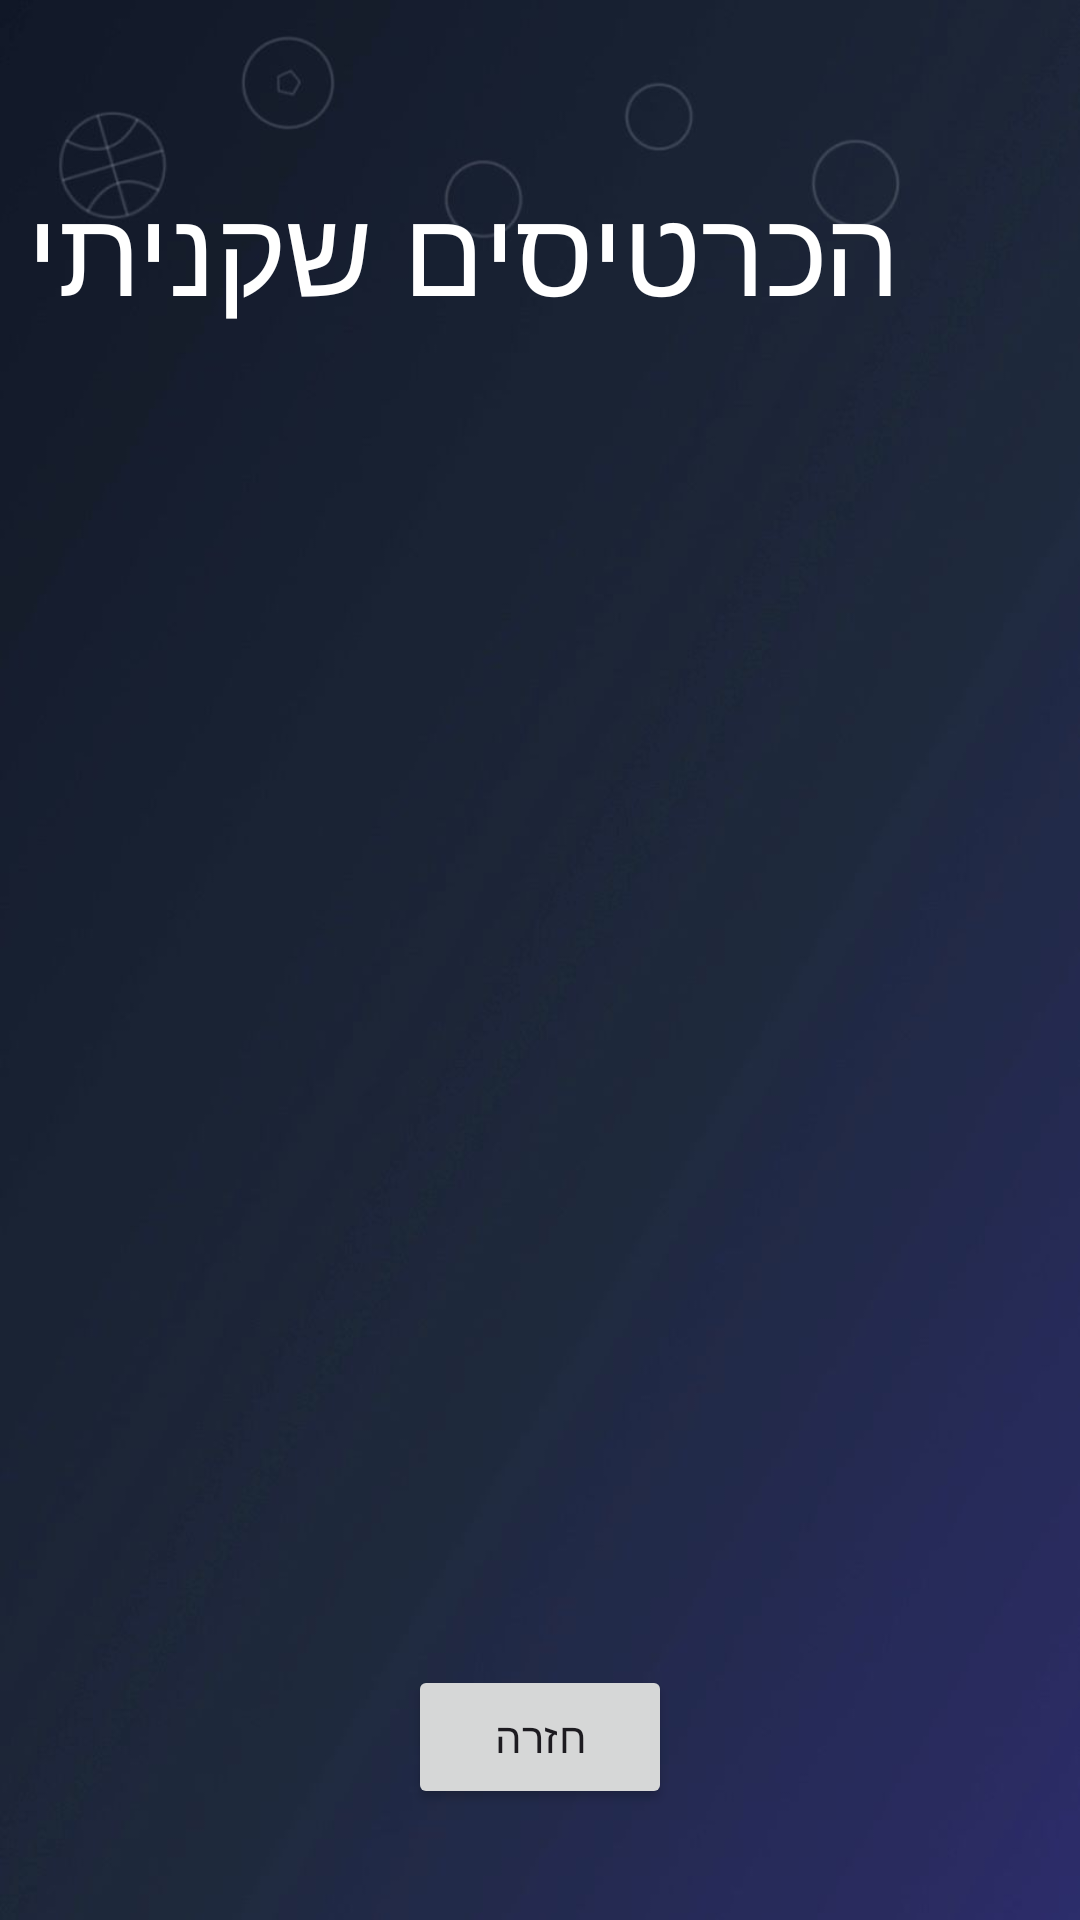

Layout XML and referenced resources for this Android screen:
<!-- AndroidManifest.xml: application theme Theme.Eyalproject -->
<!-- res/layout/activity_buyer_order.xml -->
<?xml version="1.0" encoding="utf-8"?>
<androidx.constraintlayout.widget.ConstraintLayout xmlns:android="http://schemas.android.com/apk/res/android"
    xmlns:app="http://schemas.android.com/apk/res-auto"
    xmlns:tools="http://schemas.android.com/tools"
    android:id="@+id/main"
    android:layout_width="match_parent"
    android:layout_height="match_parent"
    android:background="@drawable/bg_lists">

    <TextView
        android:id="@+id/tvMyBuyerOrdersTitle"
        android:layout_width="wrap_content"
        android:layout_height="wrap_content"
        android:layout_marginTop="56dp"
        android:layout_marginEnd="60dp"
        android:fontFamily="@font/secular_one_regular"
        android:text="הכרטיסים שקניתי"
        android:textColor="@color/white"
        android:textSize="40sp"
        app:layout_constraintEnd_toEndOf="parent"
        app:layout_constraintTop_toTopOf="parent" />

    <androidx.recyclerview.widget.RecyclerView
        android:id="@+id/rv_myBuyer_orders4"
        android:layout_width="413dp"
        android:layout_height="376dp"
        app:layout_constraintBottom_toBottomOf="parent"
        app:layout_constraintEnd_toEndOf="parent"
        app:layout_constraintStart_toStartOf="parent"
        app:layout_constraintTop_toTopOf="parent"
        app:layout_constraintVertical_bias="0.498" />

    <Button
        android:id="@+id/btnBackFromMyBuyerOrders"
        android:layout_width="wrap_content"
        android:layout_height="wrap_content"
        android:layout_marginBottom="37dp"
        android:fontFamily="@font/secular_one_regular"
        android:text="חזרה"
        app:layout_constraintBottom_toBottomOf="parent"
        app:layout_constraintEnd_toEndOf="parent"
        app:layout_constraintStart_toStartOf="parent" />


</androidx.constraintlayout.widget.ConstraintLayout>
<!-- resources referenced by this layout -->
<resources>
  <!-- drawable bg_lists: jpg bitmap (drawable, 23758 bytes) -->
  <style name="Theme.Eyalproject" parent="Base.Theme.Eyalproject">
          <item name="android:windowDisablePreview">true</item>
      </style>
  <style name="Base.Theme.Eyalproject" parent="Theme.Material3.DayNight.NoActionBar">
  
      </style>
  <!-- not gathered from this repository: default colours our renderer supplied (Android Studio template values) -->
  <color name="white">#FFFFFFFF</color>
</resources>
